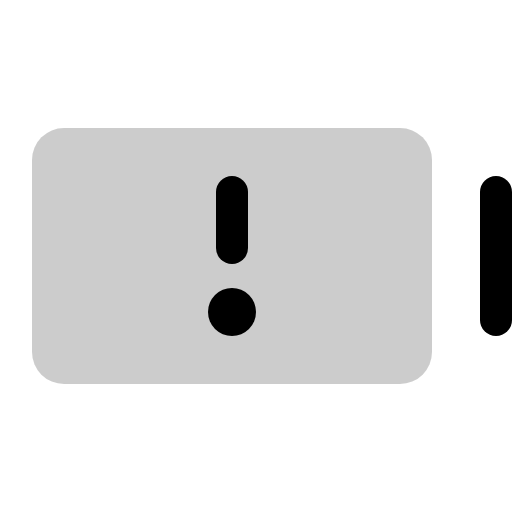
t = 0.00 s
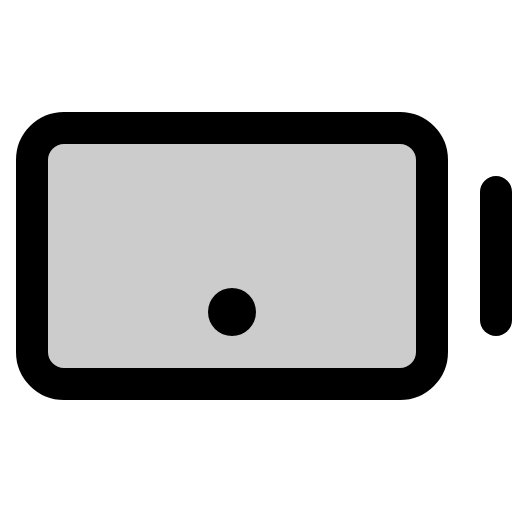
t = 0.60 s
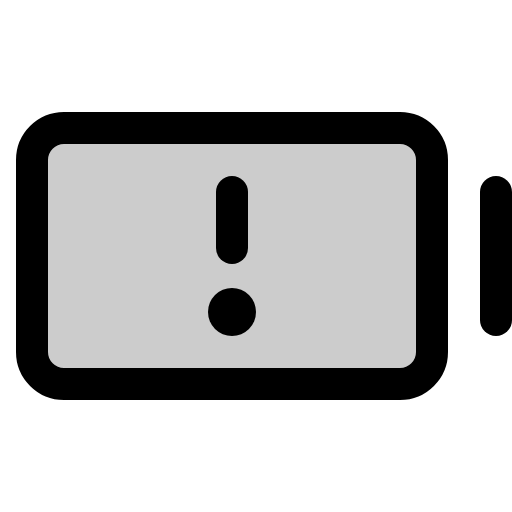
t = 1.35 s
t = 1.73 s: frame unchanged from t = 1.35 s, image omitted
t = 2.48 s: frame unchanged from t = 1.35 s, image omitted
t = 2.85 s: frame unchanged from t = 1.35 s, image omitted

The animated SVG that drew these frames (rendered in a browser with its animation timeline set to each time). Animation: 1 CSS @keyframes rule; one cycle of 3.60 s, repeats indefinitely.

<svg xmlns="http://www.w3.org/2000/svg" viewBox="0 0 256 256">
  <style>
    .draw-line {
      stroke-dasharray: 2000;
      stroke-dashoffset: 0;
    }
    svg:hover .draw-line {
      animation: phosphor-draw-in 3s ease-in-out infinite alternate;
    }
    @keyframes phosphor-draw-in {
      0%   { stroke-dashoffset: 2000; }
      50%  { stroke-dashoffset: 0; }
      100% { stroke-dashoffset: 0; }
    }
  </style><rect width="256" height="256" fill="none"/><rect x="16" y="64" width="200" height="128" rx="16" opacity="0.2"/><rect x="16" y="64" width="200" height="128" rx="16" fill="none" stroke="currentColor" stroke-linecap="round" stroke-linejoin="round" stroke-width="16" class="draw-line" pathLength="1" style="animation-delay: 0s"/><line x1="248" y1="96" x2="248" y2="160" fill="none" stroke="currentColor" stroke-linecap="round" stroke-linejoin="round" stroke-width="16" class="draw-line" pathLength="1" style="animation-delay: 0.3s"/><line x1="116" y1="96" x2="116" y2="124" fill="none" stroke="currentColor" stroke-linecap="round" stroke-linejoin="round" stroke-width="16" class="draw-line" pathLength="1" style="animation-delay: 0.6s"/><circle cx="116" cy="156" r="12"/></svg>
